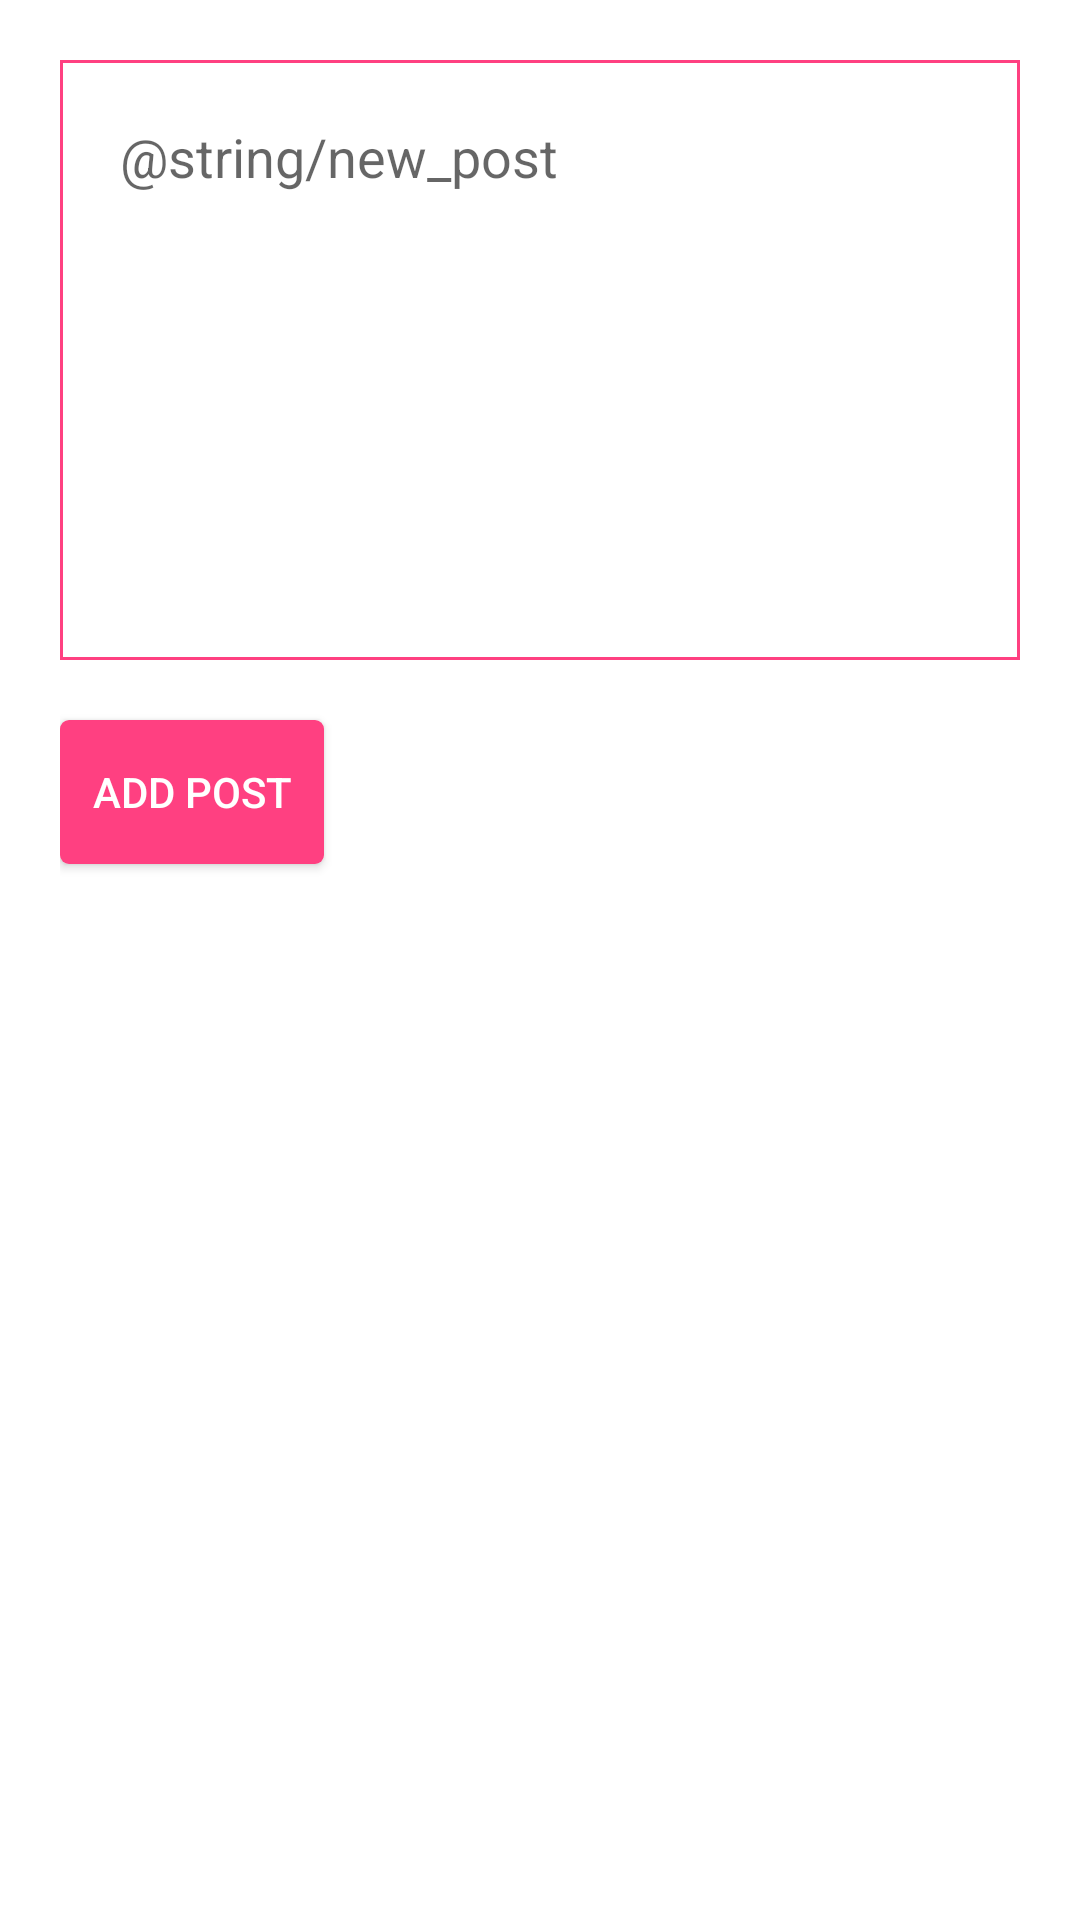

Android layout source for this screen:
<!-- AndroidManifest.xml: application theme Theme.Base -->
<!-- res/layout/activity_add_post.xml -->
<?xml version="1.0" encoding="utf-8"?>
<LinearLayout xmlns:android="http://schemas.android.com/apk/res/android"
    android:layout_width="match_parent"
    android:layout_height="match_parent"
    android:padding="20dp"
    android:orientation="vertical">

    <EditText
        android:id="@+id/post_text"
        android:layout_width="match_parent"
        android:layout_height="200dp"
        android:gravity="top"
        android:padding="20dp"
        android:background="@drawable/textbox"
        android:hint="@string/new_post"/>

    <Button
        android:id="@+id/post_button"
        android:layout_width="wrap_content"
        android:layout_height="wrap_content"
        android:layout_marginTop="20dp"
        android:background="@drawable/round_button_ripple"
        android:paddingBottom="5dp"
        android:paddingLeft="5dp"
        android:paddingRight="5dp"
        android:paddingTop="5dp"
        android:text="@string/add_post"
        android:textColor="#fff" />

</LinearLayout>
<!-- resources referenced by this layout -->
<resources>
  <!-- drawable round_button_ripple (drawable) -->
  <ripple xmlns:android="http://schemas.android.com/apk/res/android"
      android:color="?android:colorControlHighlight">
      <item android:drawable="@drawable/round_button_normal" />
  </ripple>
  <!-- drawable textbox (drawable) -->
  <?xml version="1.0" encoding="utf-8"?>
  <shape xmlns:android="http://schemas.android.com/apk/res/android"
      android:thickness="0dp"
      android:shape="rectangle">
  
      <stroke android:width="1dp"
          android:color="@color/colorAccent"/>
  
  </shape>
  <string name="add_post">Add Post</string>
  <style name="Theme.Base" parent="Theme.AppCompat.Light.NoActionBar">
          <item name="android:windowBackground">@android:color/white</item>
          <item name="colorPrimary">@color/colorPrimary</item>
          <item name="colorPrimaryDark">@color/colorPrimaryDark</item>
          <item name="colorAccent">@color/darkBrown</item>
          <item name="android:navigationBarColor">@color/darkBrown</item>
          <item name="android:statusBarColor">@color/darkBrown</item>
      </style>
  <!-- drawable round_button_normal (drawable) -->
  <?xml version="1.0" encoding="utf-8"?>
  <selector xmlns:android="http://schemas.android.com/apk/res/android">
      <item>
          <shape android:shape="rectangle">
              <solid android:color="@color/colorAccent"/>
              <corners android:radius="3dp" />
          </shape>
      </item>
  </selector>
  <color name="colorAccent">#FF4081</color>
  <color name="colorPrimary">#3F51B5</color>
  <color name="colorPrimaryDark">#303F9F</color>
  <color name="darkBrown">#2A1F21</color>
</resources>
